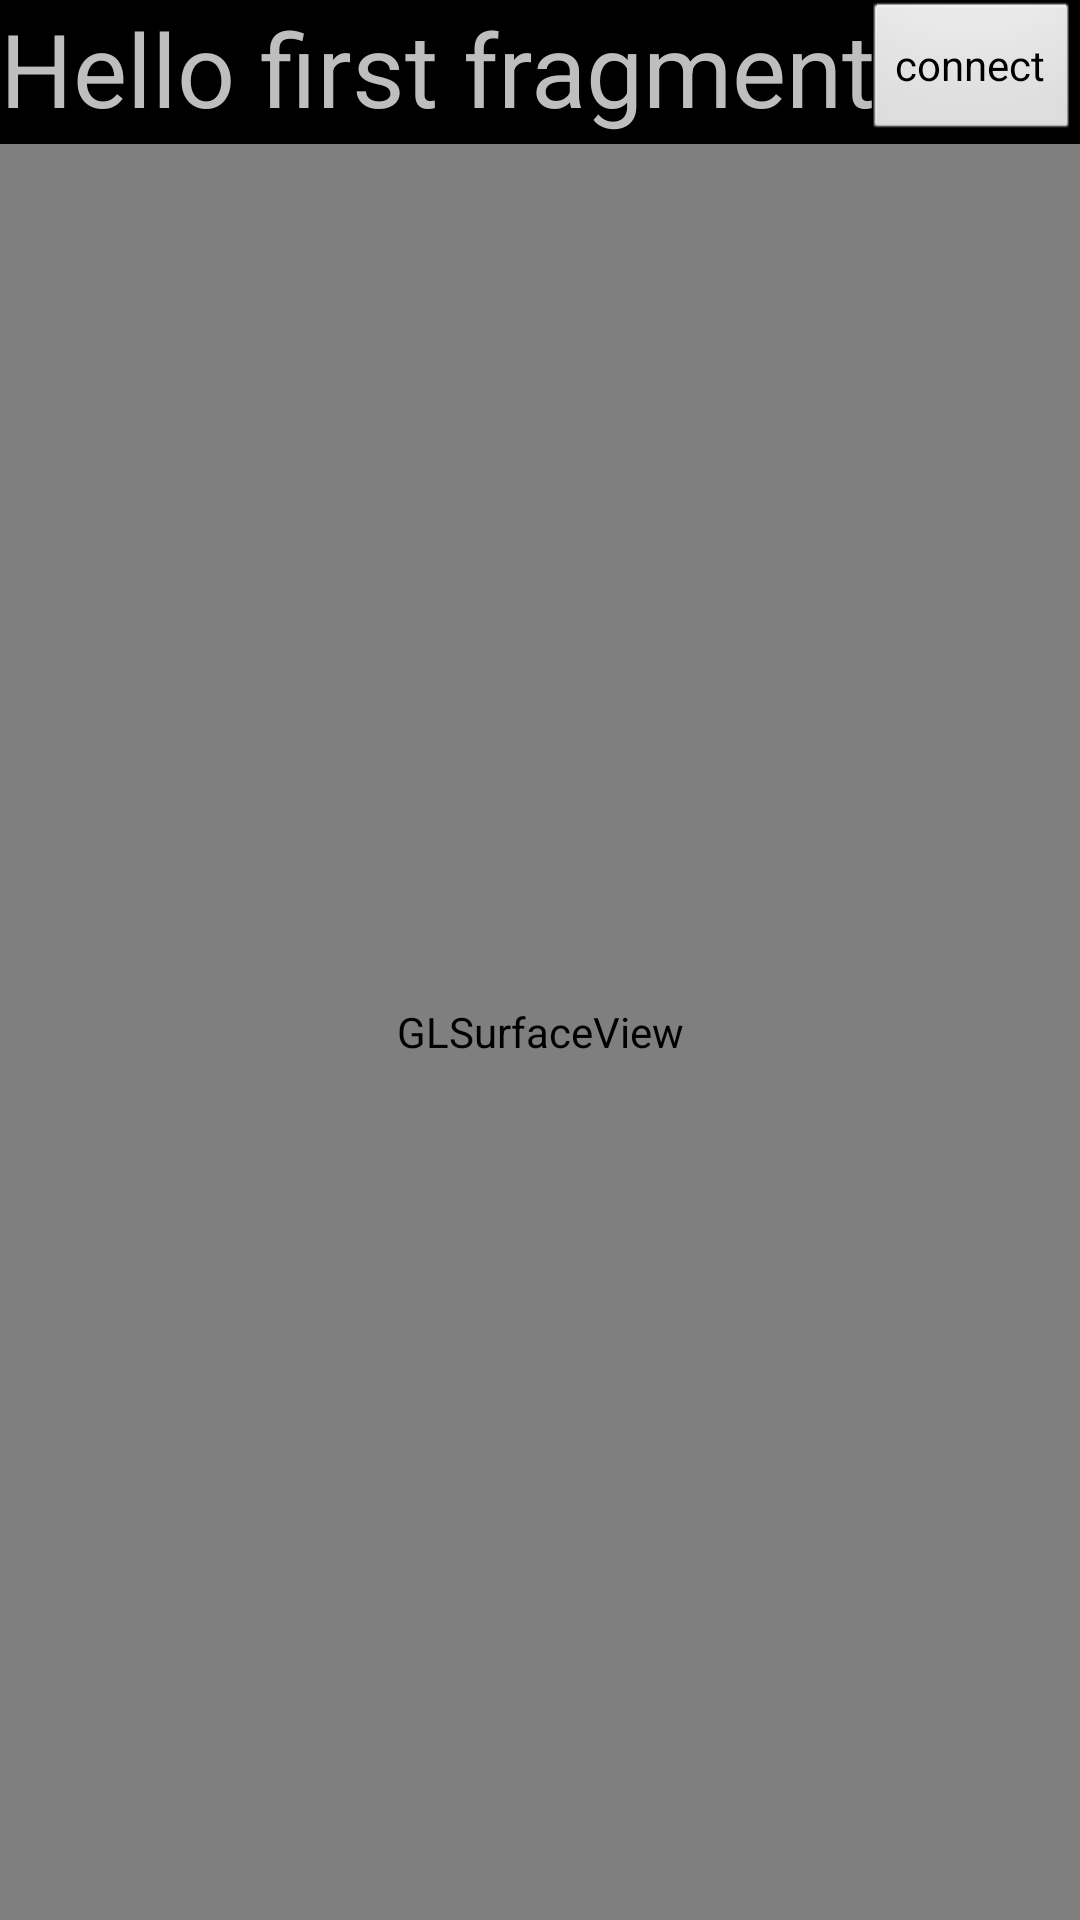

The Android layout XML behind this screen, and the referenced resources:
<!-- AndroidManifest.xml: application theme android:Theme.NoTitleBar.Fullscreen -->
<!-- res/layout/fragment_first.xml -->
<?xml version="1.0" encoding="utf-8"?>
<androidx.constraintlayout.widget.ConstraintLayout xmlns:android="http://schemas.android.com/apk/res/android"
    xmlns:app="http://schemas.android.com/apk/res-auto"
    xmlns:tools="http://schemas.android.com/tools"
    android:layout_width="match_parent"
    android:layout_height="match_parent"
    tools:context=".FirstFragment">


    <LinearLayout
        android:layout_width="match_parent"
        android:layout_height="match_parent"
        android:orientation="vertical">


    <RelativeLayout
        android:layout_width="wrap_content"
        android:layout_height="wrap_content"
        android:backgroundTint="@color/black"
        android:orientation="horizontal">


        <TextView
            android:id="@+id/top_text"
            android:layout_width="wrap_content"
            android:layout_height="wrap_content"
            android:layout_alignParentLeft="true"
            android:text="@string/hello_first_fragment"


            android:textSize="34sp" />
        <Button
            android:id="@+id/connectButton"
            android:layout_width="wrap_content"
            android:layout_height="wrap_content"
            android:layout_gravity="end"
            android:layout_alignParentEnd="true"
            android:text="connect"/>


        </RelativeLayout>

        <RelativeLayout
            android:layout_width="match_parent"
            android:layout_height="match_parent"
            android:id="@+id/MainArea">
        <android.opengl.GLSurfaceView
            android:id="@+id/GLView"
            android:layout_width="match_parent"
            android:layout_height="match_parent" />



        </RelativeLayout>

    </LinearLayout>


</androidx.constraintlayout.widget.ConstraintLayout>
<!-- resources referenced by this layout -->
<resources>
  <string name="hello_first_fragment">Hello first fragment</string>
  <!-- not gathered from this repository: default colours our renderer supplied (Android Studio template values) -->
  <color name="black">#FF000000</color>
</resources>
